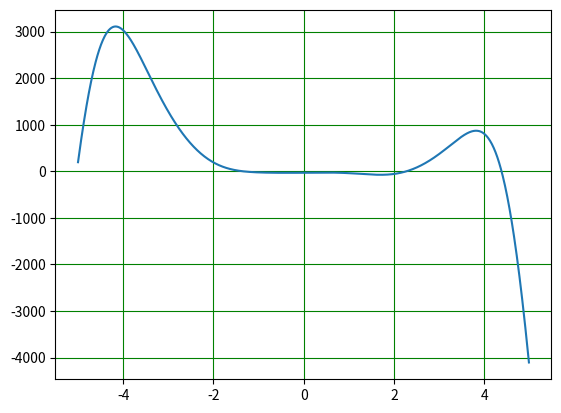

The matplotlib source for this figure:
# Урок 11. Jupyter Notebook и несколько слов об аналитике
# f(x) = -12x^4*sin(cos(x)) - 18x^3+5x^2 + 10x - 30
# 1.Определить корни
# 2.Найти интервалы, на которых функция возрастает
# 3.Найти интервалы, на которых функция убывает
# 4.Построить график
# 5.Вычислить вершину
# 6.Определить промежутки, на котором f > 0
# 7.Определить промежутки, на котором f < 0

import sympy
import matplotlib.pyplot as plt
import numpy as np
from sympy import solveset
from sympy import sin, cos, pi



x = sympy.symbols('x')
f = -12*(x**4)*sin(cos(x)) - 18*x**3 + 5*x**2 + 10*x - 30
roots = solveset(f)
print(roots)

x = np.arange(-5, 5, 0.01)

f = f = -12*(x**4)*np.sin(np.cos(x)) - 18*x**3 + 5*x**2 + 10*x - 30

plt.plot(x, f)
plt.grid(color='g')
